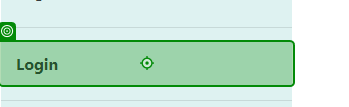
Task: Acceptance testing
Workflow: Main

Step 1: click on 'Login'

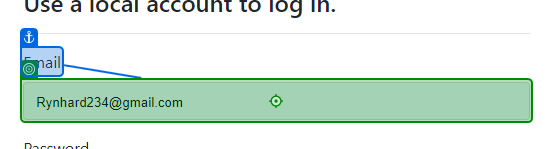
Step 2: type [my_email] into 'Email'

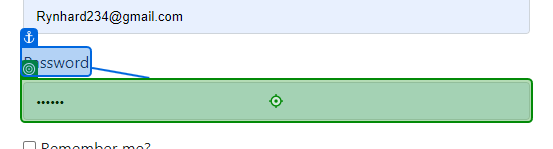
Step 3: type [my_password] into 'Password'

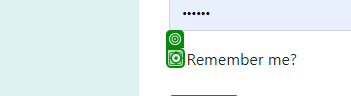
Step 4: click